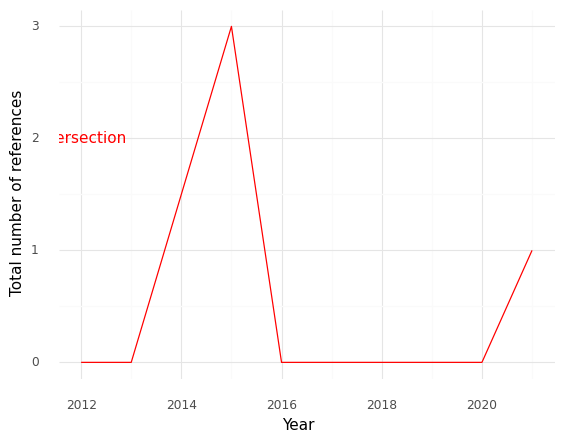

Source data for this figure (header and first rows):
, Year, intersection
0, 2012, 0.0
1, 2013, 0.0
2, 2015, 3.0
3, 2016, 0.0
4, 2017, 0.0
5, 2018, 0.0
6, 2019, 0.0
7, 2020, 0.0
8, 2021, 1.0
